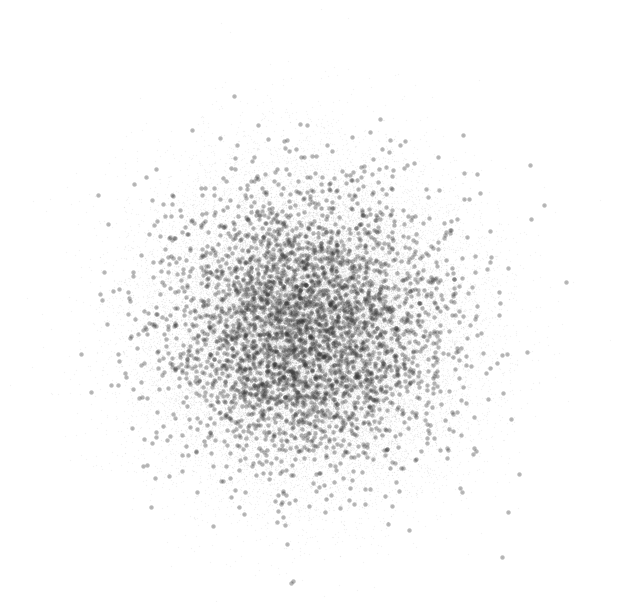

Python code for this plot:
import numpy as np
import matplotlib
matplotlib.use("Agg")
import matplotlib.pyplot as plt

# ======================
# 1. 示例数据（可替换）
# ======================
np.random.seed(42)
N = 60000

x = np.random.randn(N)
y = 0.6 * x + np.random.randn(N) * 0.5

# ======================
# 2. 球形化（关键：让分布变圆）
# ======================
X = np.stack([x, y], axis=1)
X = (X - X.mean(axis=0)) / X.std(axis=0)

# whitening（去相关）
cov = np.cov(X.T)
eigval, eigvec = np.linalg.eigh(cov)
X = X @ eigvec @ np.diag(1.0 / np.sqrt(eigval))

x, y = X[:, 0], X[:, 1]

# ======================
# 3. 轻微 subsample（避免中心糊死）
# ======================
keep = np.random.choice(len(x), size=int(0.85 * len(x)), replace=False)
x, y = x[keep], y[keep]

# ======================
# 4. 画布
# ======================
fig, ax = plt.subplots(figsize=(6, 6))

# ======================
# 5. 底层：细 + 深灰
# ======================
ax.scatter(
    x,
    y,
    s=0.8,
    alpha=0.08,          # 比之前明显更深
    c="#555555",         # 深灰
    linewidths=0
)

# ======================
# 6. 上层：稍粗 + 更深
# ======================
idx = np.random.choice(len(x), size=3500, replace=False)
ax.scatter(
    x[idx],
    y[idx],
    s=10.0,
    alpha=0.35,
    c="#333333",         # 更深灰
    linewidths=0
)

# ======================
# 7. 强制圆形视觉
# ======================
ax.set_aspect("equal", adjustable="box")

# ======================
# 8. 去掉所有装饰
# ======================
ax.set_axis_off()
for spine in ax.spines.values():
    spine.set_visible(False)

plt.margins(0)
plt.tight_layout(pad=0)

# ======================
# 9. 保存透明背景
# ======================
plt.savefig(
    "dense_scatter_round_dark.png",
    dpi=600,
    transparent=True,
    bbox_inches="tight",
    pad_inches=0
)
plt.close()

print("Saved: dense_scatter_round_dark.png")
